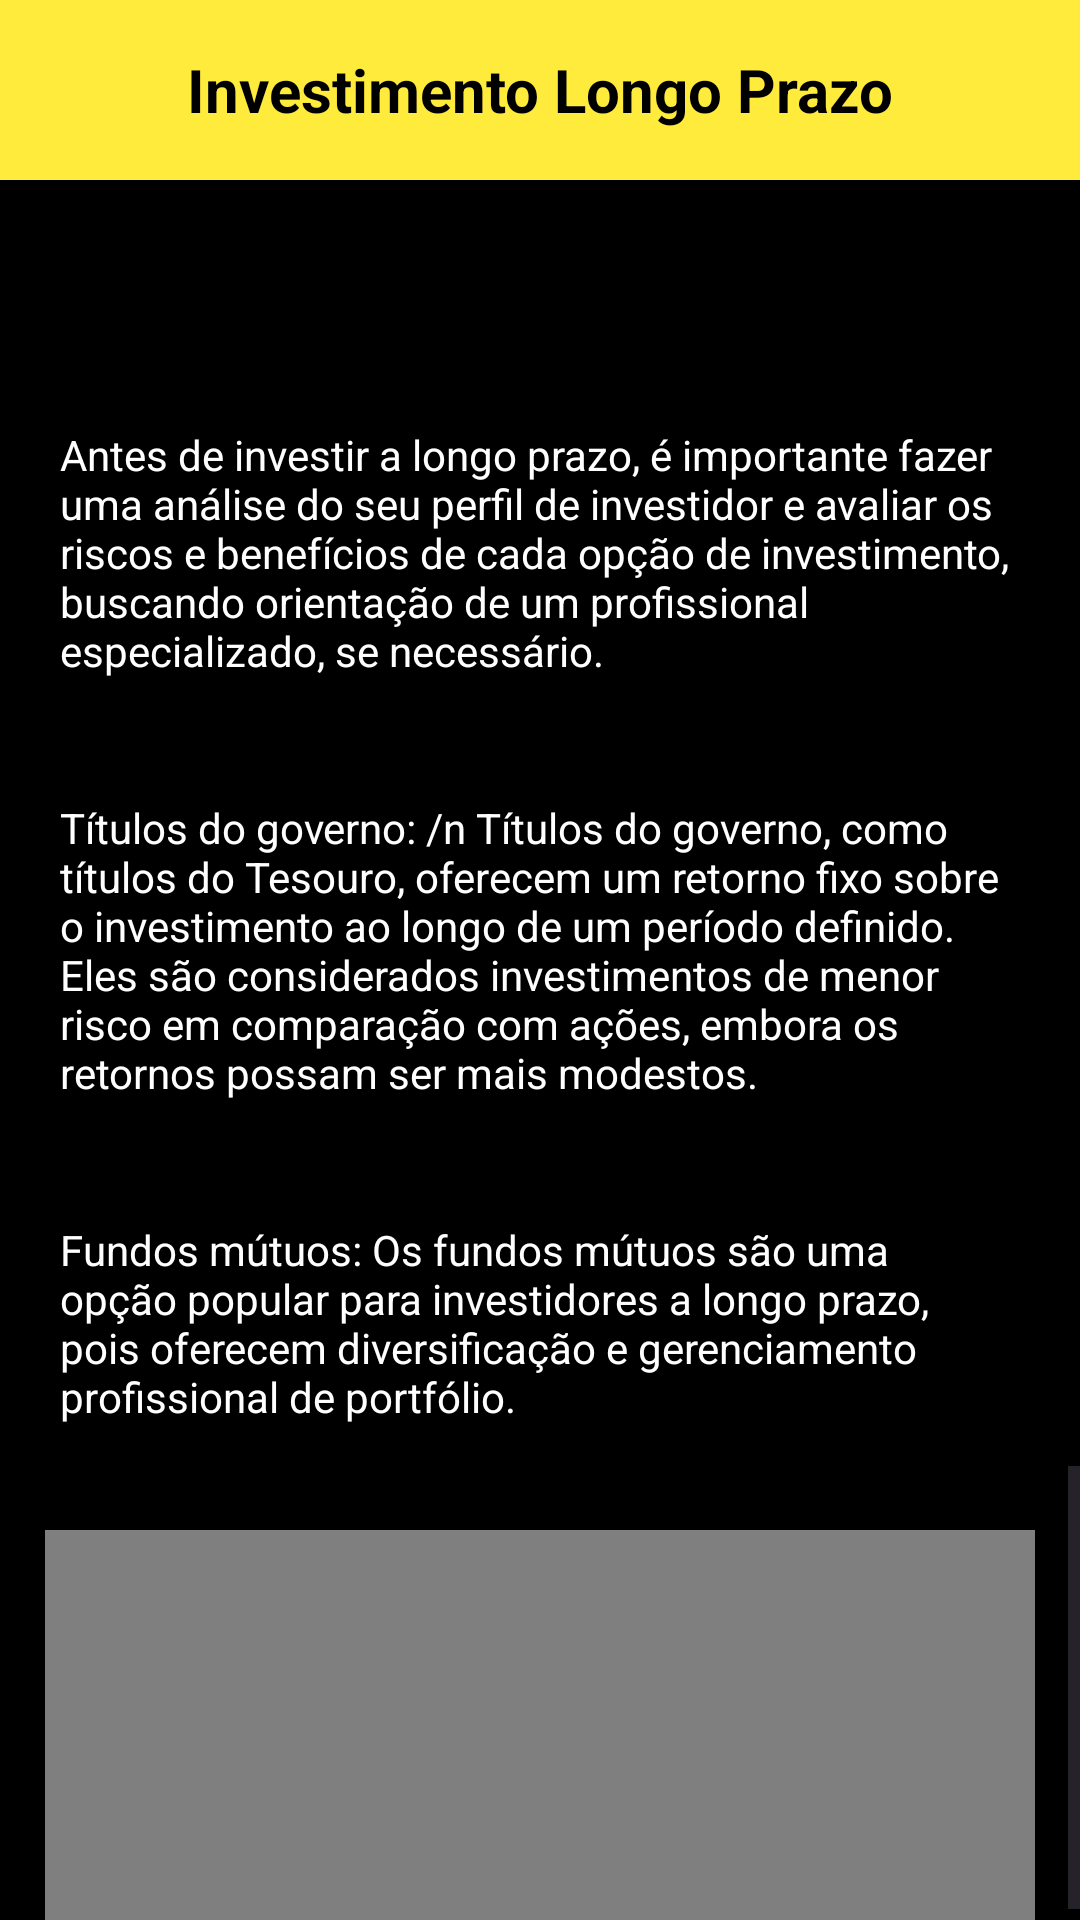

Reconstruct the res/layout file that produces this screen, plus the resources it refers to.
<!-- AndroidManifest.xml: application theme Theme.Projeto_samuel -->
<!-- res/layout/investimento_longo_prazo.xml -->
<?xml version="1.0" encoding="utf-8"?>
<LinearLayout
    xmlns:android="http://schemas.android.com/apk/res/android"
    android:layout_width="match_parent"
    android:layout_height="match_parent"
    android:orientation="vertical"
    android:layout_gravity="center"
    android:background="@color/black"
   >

    <LinearLayout
        android:layout_width="match_parent"
        android:layout_height="60dp"
        android:textColor="@color/white"
        android:orientation="horizontal"
        android:id="@+id/linear_layout">

        <TextView
            style="@style/titulos"
            android:layout_width="match_parent"
            android:layout_height="match_parent"
            android:padding="10dp"
            android:background="@color/yellow"
            android:textColor="@color/black"
            android:text="Investimento Longo Prazo" />

    </LinearLayout>

    <LinearLayout
        android:layout_width="match_parent"
        android:layout_height="match_parent"
        android:layout_gravity="center">

            <ScrollView
                android:layout_width="match_parent"
                android:layout_height="match_parent"
               >

                <LinearLayout
                    android:layout_width="match_parent"
                    android:layout_height="match_parent"
                    android:orientation="vertical">

                <TextView
                    style="@style/textos"
                    android:layout_width="match_parent"
                    android:layout_height="match_parent"
                    android:text="@string/introducao"
                    />


                    <TextView
                        style="@style/textos"
                        android:layout_width="match_parent"
                        android:layout_height="match_parent"
                        android:text="@string/previdencia_privada"
                        />

                    <TextView
                        style="@style/textos"
                        android:layout_width="match_parent"
                        android:layout_height="match_parent"
                        android:text="@string/investimento_startups"
                        />

                    <ImageView
                        android:id="@+id/imagemLongoUm"
                        style="@style/imagem" />

                <TextView
                    style="@style/textos"
                    android:layout_width="match_parent"
                    android:layout_height="match_parent"
                    android:text="@string/acoes"
                    />

                <TextView
                    style="@style/textos"
                    android:layout_width="match_parent"
                    android:layout_height="match_parent"
                    android:text="@string/fundos_mutuos"
                    />

                <TextView
                    style="@style/textos"
                    android:layout_width="match_parent"
                    android:layout_height="match_parent"
                    android:text="@string/titulos"
                    />

                    <ImageView
                        android:id="@+id/imagemLongoDois"
                        style="@style/imagem"
                        />

                    <TextView
                        style="@style/textos"
                        android:layout_width="match_parent"
                        android:layout_height="match_parent"
                        android:text="@string/previdencia_privada"
                        />

                <TextView
                    style="@style/textos"
                    android:layout_width="match_parent"
                    android:layout_height="match_parent"
                    android:text="@string/imoveis"
                    />

                <TextView
                    style="@style/textos"
                    android:layout_width="match_parent"
                    android:layout_height="match_parent"
                    android:text="@string/privada"
                    />

                    <ImageView
                        style="@style/imagem"
                        android:id="@+id/imagemLongoTres"
                        />

                <TextView
                    style="@style/textos"
                    android:layout_width="match_parent"
                    android:layout_height="match_parent"
                    android:text="@string/atençao"
                    />

                    <TextView
                    style="@style/textos"
                    android:layout_width="match_parent"
                    android:layout_height="match_parent"
                    android:text="@string/titulos_governo"
                    />

                    <TextView
                        style="@style/textos"
                        android:layout_width="match_parent"
                        android:layout_height="match_parent"
                        android:text="@string/fundos_mutuos"
                        />



                    <VideoView
                       android:id="@+id/videoLongoPrazo"
                        style="@style/video"
                    />

                </LinearLayout>
            </ScrollView>
    </LinearLayout>

</LinearLayout>
<!-- resources referenced by this layout -->
<resources>
  <color name="black">#FF000000</color>
  <color name="white">#FFFFFFFF</color>
  <color name="yellow">#FFFFEB3B</color>
  <string name="acoes">
          Ações
          As ações de empresas bem estabelecidas e lucrativas podem ser uma opção de investimento a longo prazo, pois o valor das ações tende a aumentar ao longo do tempo.  </string>
  <string name="fundos_mutuos">
     Fundos mútuos:
          Os fundos mútuos são uma opção popular para investidores a longo prazo, pois oferecem diversificação e gerenciamento profissional de portfólio.
      </string>
  <string name="imoveis">
          Imóveis:
          O investimento em imóveis pode ser uma opção de investimento a longo prazo, pois o valor das propriedades tende a aumentar ao longo do tempo e os aluguéis podem gerar uma renda passiva.
     </string>
  <string name="introducao">
          Os investimentos a longo prazo são aqueles que têm um horizonte temporal de mais de cinco anos, com o objetivo de obter um retorno financeiro maior ao longo do tempo. Esses investimentos são geralmente considerados menos arriscados do que os investimentos de curto prazo, porque há mais tempo para que o dinheiro investido possa se recuperar em caso de flutuações do mercado.
      </string>
  <string name="investimento_startups">
           Investimento em startups: /n
  Investir em startups é uma opção de investimento de alto risco, mas com potencial de retorno significativo. Os investidores fornecem capital para startups em estágio inicial em troca de participação acionária. Esse tipo de investimento requer pesquisa cuidadosa e conhecimento do mercado de startups.
       </string>
  <string name="previdencia_privada">
          Planos de Previdência Privada: /n
          Os planos de previdência privada são uma forma de investimento a longo prazo voltada para a aposentadoria. Eles podem ser oferecidos por seguradoras ou fundos de pensão e oferecem benefícios fiscais. Os investidores fazem contribuições ao longo do tempo e, no momento da aposentadoria, recebem os benefícios acumulados.
       </string>
  <string name="privada">
          Previdência privada:
          Planos de previdência privada podem ser uma opção para investimento a longo prazo, pois oferecem a possibilidade de acumular recursos para aposentadoria.
     </string>
  <string name="titulos">
          Títulos:
          Os títulos são outra opção de investimento a longo prazo, pois oferecem um retorno fixo e previsível.
      </string>
  <string name="titulos_governo">
  Títulos do governo: /n
          Títulos do governo, como títulos do Tesouro, oferecem um retorno fixo sobre o investimento ao longo de um período definido. Eles são considerados investimentos de menor risco em comparação com ações, embora os retornos possam ser mais modestos.
      </string>
  <style name="imagem">
          <item name="android:layout_width">match_parent</item>
          <item name="android:layout_height">130dp</item>
          <item name="android:gravity">center</item>
          <item name="android:layout_margin">18dp</item>
      </style>
  <style name="titulos">
          <item name="android:textColor">#FFFFFFFF</item>
          <item name="android:textSize">20sp</item>
          <item name="android:textStyle">bold</item>
          <item name="android:gravity">center</item>
          <item name="android:layout_width">wrap_content</item>
          <item name="android:layout_height">48dp</item>
  
      </style>
  <style name="video">
          <item name="android:layout_width">match_parent</item>
          <item name="android:layout_height">130dp</item>
          <item name="android:gravity">center</item>
          <item name="android:layout_margin">15dp</item>
      </style>
  <style name="Theme.Projeto_samuel" parent="Base.Theme.Projeto_samuel" />
  <style name="Base.Theme.Projeto_samuel" parent="Theme.Material3.DayNight.NoActionBar">
          
          
      </style>
</resources>
